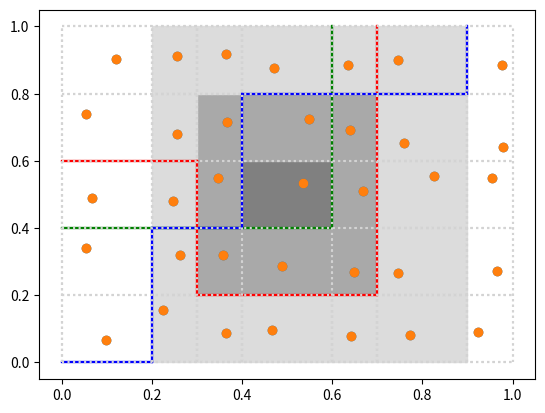

Write the Python code that produced this figure.
import itertools
from random import random

import matplotlib.pyplot as plt

### Constants
colors = ['r', 'g', 'b']

rands = list(map(lambda _: random() * .6 + .2, range(70)))


### Functions
def draw_tree(coordinates: [], color = 'r'):
    for (p1, p2) in [(coordinates[i], coordinates[i + 1]) for i in range(len(coordinates) - 1)]:
        plt.plot([p1[0], p2[0]], [p1[1], p2[1]], color = color)


def draw_tangents(xs: [], ys: []):
    for x in xs:
        plt.plot([x, x], [0, 1], linestyle = ':', color = 'lightgray')
    for y in ys:
        plt.plot([0, 1], [y, y], linestyle = ':', color = 'lightgray')


def show():
    axes = plt.gca()
    axes.set_xlim([0, 1])
    axes.set_ylim([0, 1])
    plt.xlabel('$x_1$', fontsize = 16)
    plt.ylabel('$x_2$', fontsize = 16)
    plt.show()


def draw_mids(xs: [], ys: []):
    prod = [(
        xt[0] * rands[counter] + xt[1] * (1 - rands[counter]),
        yt[0] * rands[-1 - counter] + yt[1] * (1 - rands[-1 - counter])
    ) for counter, (xt, yt) in
        enumerate(
            itertools.product(
                [(xs[i], xs[i + 1]) for i in range(len(xs) - 1)],
                [(ys[i], ys[i + 1]) for i in range(len(ys) - 1)]
            )
        )
    ]
    cross_join = list(zip(*prod))
    plt.scatter(cross_join[0], cross_join[1], zorder = 0)


def fill_with_neighbors(xs: [], ys: [], indexes: [], c1 = 'y', c2 = 'b'):
    plt.fill(
        [xs[indexes[0]], xs[indexes[0]], xs[indexes[0] + 1], xs[indexes[0] + 1]],
        [ys[indexes[1]], ys[indexes[1] + 1], ys[indexes[1] + 1], ys[indexes[1]]],
        color = c1,
        zorder = -1
    )
    for i in range(indexes[0] - 1, indexes[0] + 2):
        for j in range(indexes[1] - 1, indexes[1] + 2):
            if i < 0 or j < 0 or i >= (len(xs) - 1) or j >= (len(ys) - 1) or (i == indexes[0] and j == indexes[1]): continue
            plt.fill(
                [xs[i], xs[i], xs[i + 1], xs[i + 1]],
                [ys[j], ys[j + 1], ys[j + 1], ys[j]],
                color = c2,
                zorder = -1
            )


def fill_two_rings(xs: [], ys: [], indexes: [], c1 = 'y', c2 = 'b', c3 = 'r'):
    plt.fill(
        [xs[indexes[0]], xs[indexes[0]], xs[indexes[0] + 1], xs[indexes[0] + 1]],
        [ys[indexes[1]], ys[indexes[1] + 1], ys[indexes[1] + 1], ys[indexes[1]]],
        color = c1,
        zorder = -1
    )
    for i in range(indexes[0] - 1, indexes[0] + 2):
        for j in range(indexes[1] - 1, indexes[1] + 2):
            if i < 0 or j < 0 or i >= (len(xs) - 1) or j >= (len(ys) - 1) or (i == indexes[0] and j == indexes[1]): continue
            plt.fill(
                [xs[i], xs[i], xs[i + 1], xs[i + 1]],
                [ys[j], ys[j + 1], ys[j + 1], ys[j]],
                color = c2,
                zorder = -1
            )
    for i in range(indexes[0] - 2, indexes[0] + 3):
        for j in range(indexes[1] - 2, indexes[1] + 3):
            if i < 0 or j < 0 or i >= (len(xs) - 1) or j >= (len(ys) - 1) or (i >= indexes[0] - 1 and i <= indexes[0] + 1 and j >= indexes[1] - 1 and j <= indexes[1] + 1): continue
            plt.fill(
                [xs[i], xs[i], xs[i + 1], xs[i + 1]],
                [ys[j], ys[j + 1], ys[j + 1], ys[j]],
                color = c3,
                zorder = -1
            )


### Script
tree1 = [[0, .6], [.3, .6], [.3, .2], [.7, .2], [.7, 1]]
tree2 = [[0, .4], [.6, .4], [.6, 1]]
tree3 = [[0, 0], [.2, 0], [.2, .4], [.4, .4], [.4, .8], [.9, .8], [.9, 1]]
trees = [tree1, tree2, tree3]

for (tree, c) in zip(trees, colors):
    draw_tree(tree, c)
show()

for (tree, c) in zip(trees, colors):
    draw_tree(tree, c)
points = [item for sublist in trees for item in sublist]
xs = set(map(lambda p: p[0], points))
ys = set(map(lambda p: p[1], points))
draw_tangents(xs, ys)
show()

for (tree, c) in zip(trees, colors):
    draw_tree(tree, c)
points = [item for sublist in trees for item in sublist]
xs = list(set(list(map(lambda p: p[0], points)) + [0, 1]))
ys = list(set(list(map(lambda p: p[1], points)) + [0, 1]))
xs.sort()
ys.sort()
draw_tangents(xs, ys)
fill_with_neighbors(xs, ys, [3, 2], 'darkgrey', 'gainsboro')
draw_mids(xs, ys)
show()

for (tree, c) in zip(trees, colors):
    draw_tree(tree, c)
draw_tangents(xs, ys)
fill_two_rings(xs, ys, [3, 2], 'grey', 'darkgrey', 'gainsboro')
draw_mids(xs, ys)
show()
